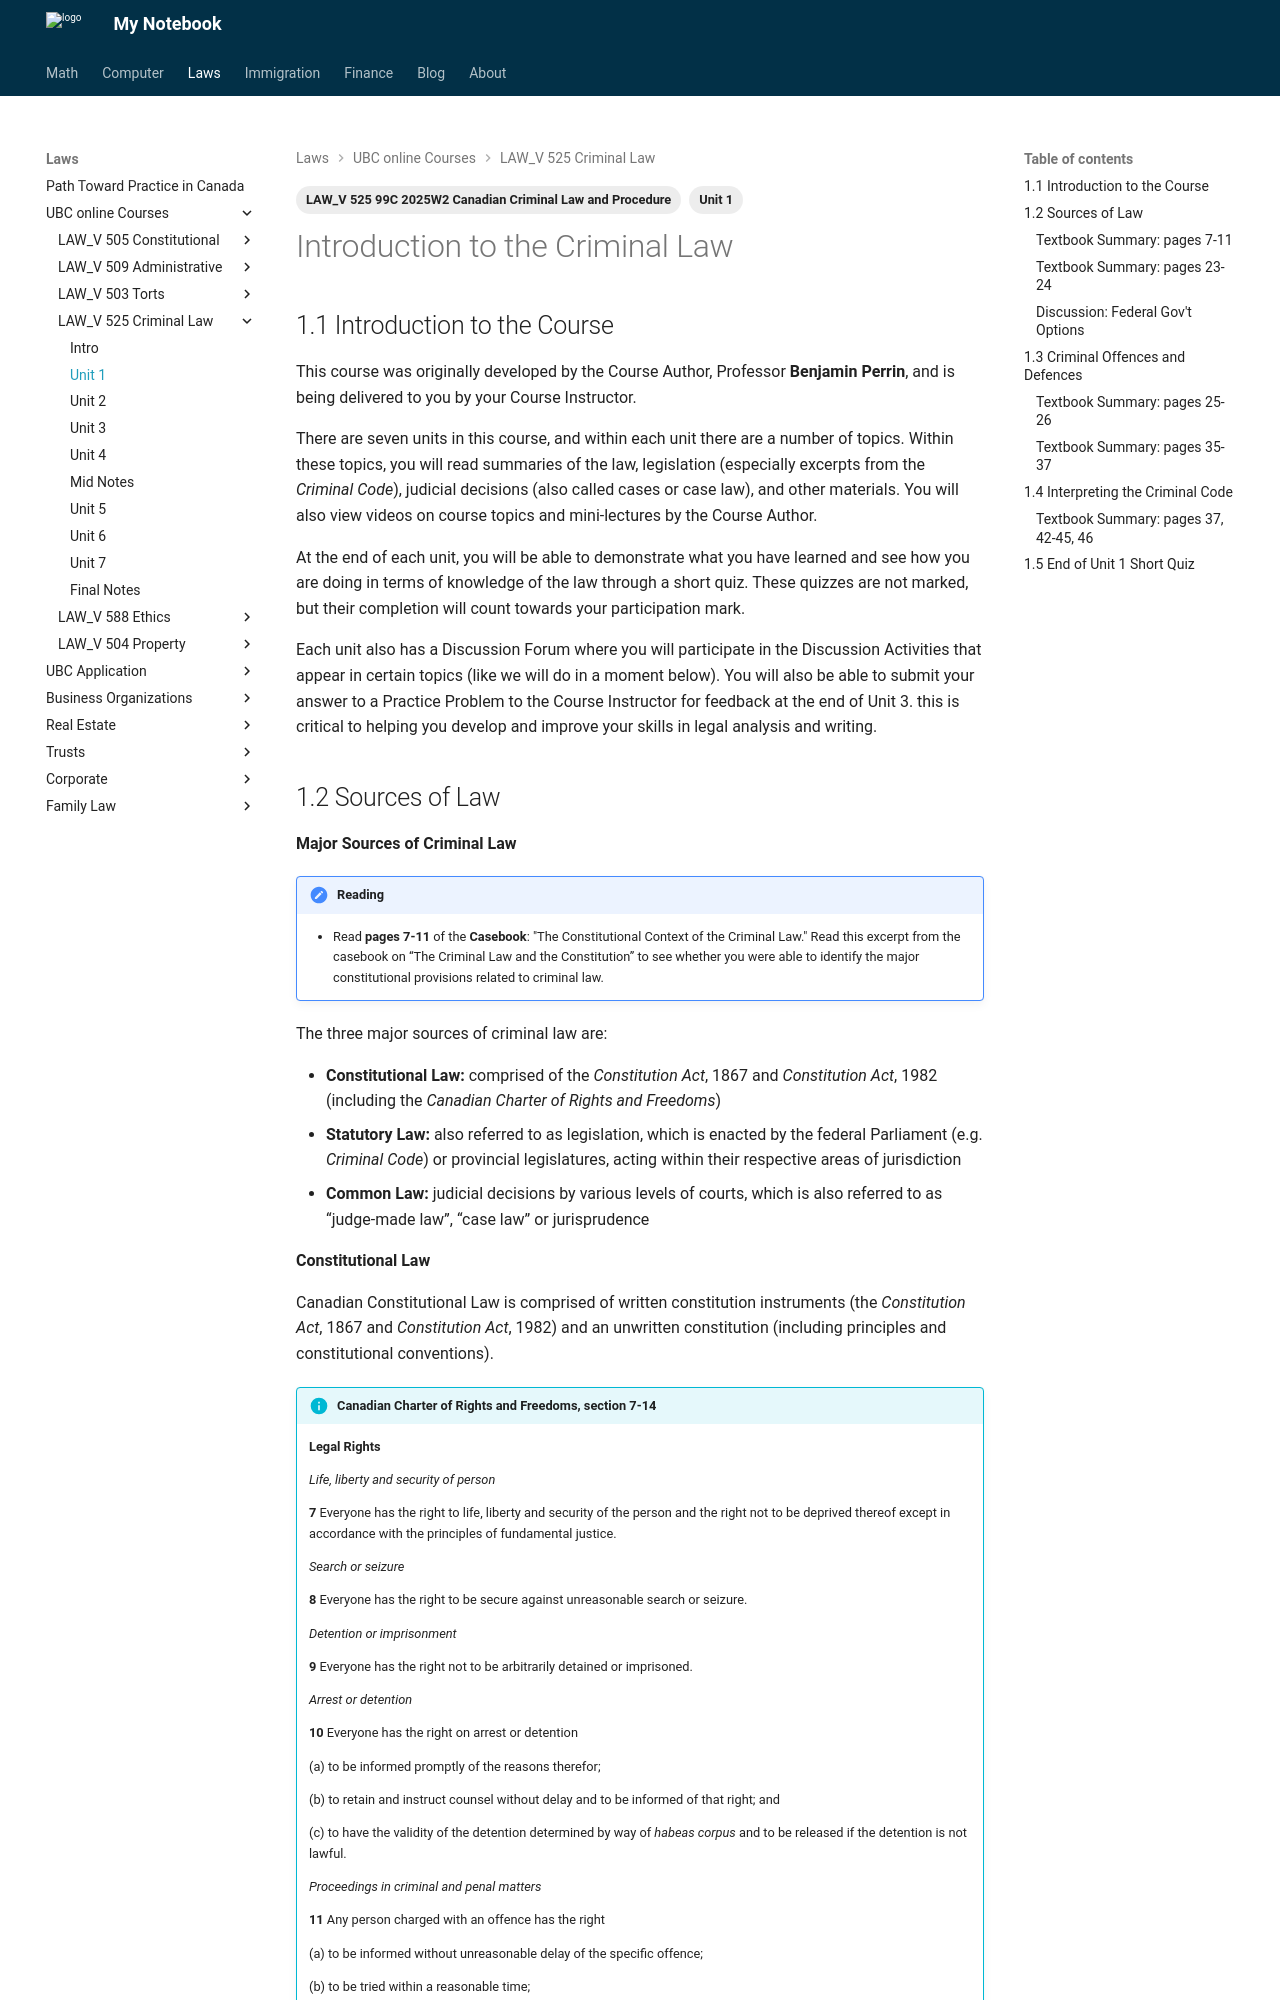

repository: Larry-Cui/notebook · page: UBC-laws/L525/525Unit1/index.html · generator: mkdocs

---
layout: post
title: L525 Unit 1
date: 2026-01-10
draft: false
categories:
  - Law
tags:
  - LAW_V 525 99C 2025W2 Canadian Criminal Law and Procedure
  - Unit 1
---

# Introduction to the Criminal Law

<!-- #### <p class="highlight yellow" markdown="1">**Module Content**</p> -->

## 1.1 Introduction to the Course

This course was originally developed by the Course Author, Professor **Benjamin Perrin**, and is being delivered to you by your Course Instructor.

There are seven units in this course, and within each unit there are a number of topics. Within these topics, you will read summaries of the law, legislation (especially excerpts from the *Criminal Code*), judicial decisions (also called cases or case law), and other materials. You will also view videos on course topics and mini-lectures by the Course Author.

At the end of each unit, you will be able to demonstrate what you have learned and see how you are doing in terms of knowledge of the law through a short quiz. These quizzes are not marked, but their completion will count towards your participation mark.

Each unit also has a Discussion Forum where you will participate in the Discussion Activities that appear in certain topics (like we will do in a moment below). You will also be able to submit your answer to a Practice Problem to the Course Instructor for feedback at the end of Unit 3. this is critical to helping you develop and improve your skills in legal analysis and writing.
